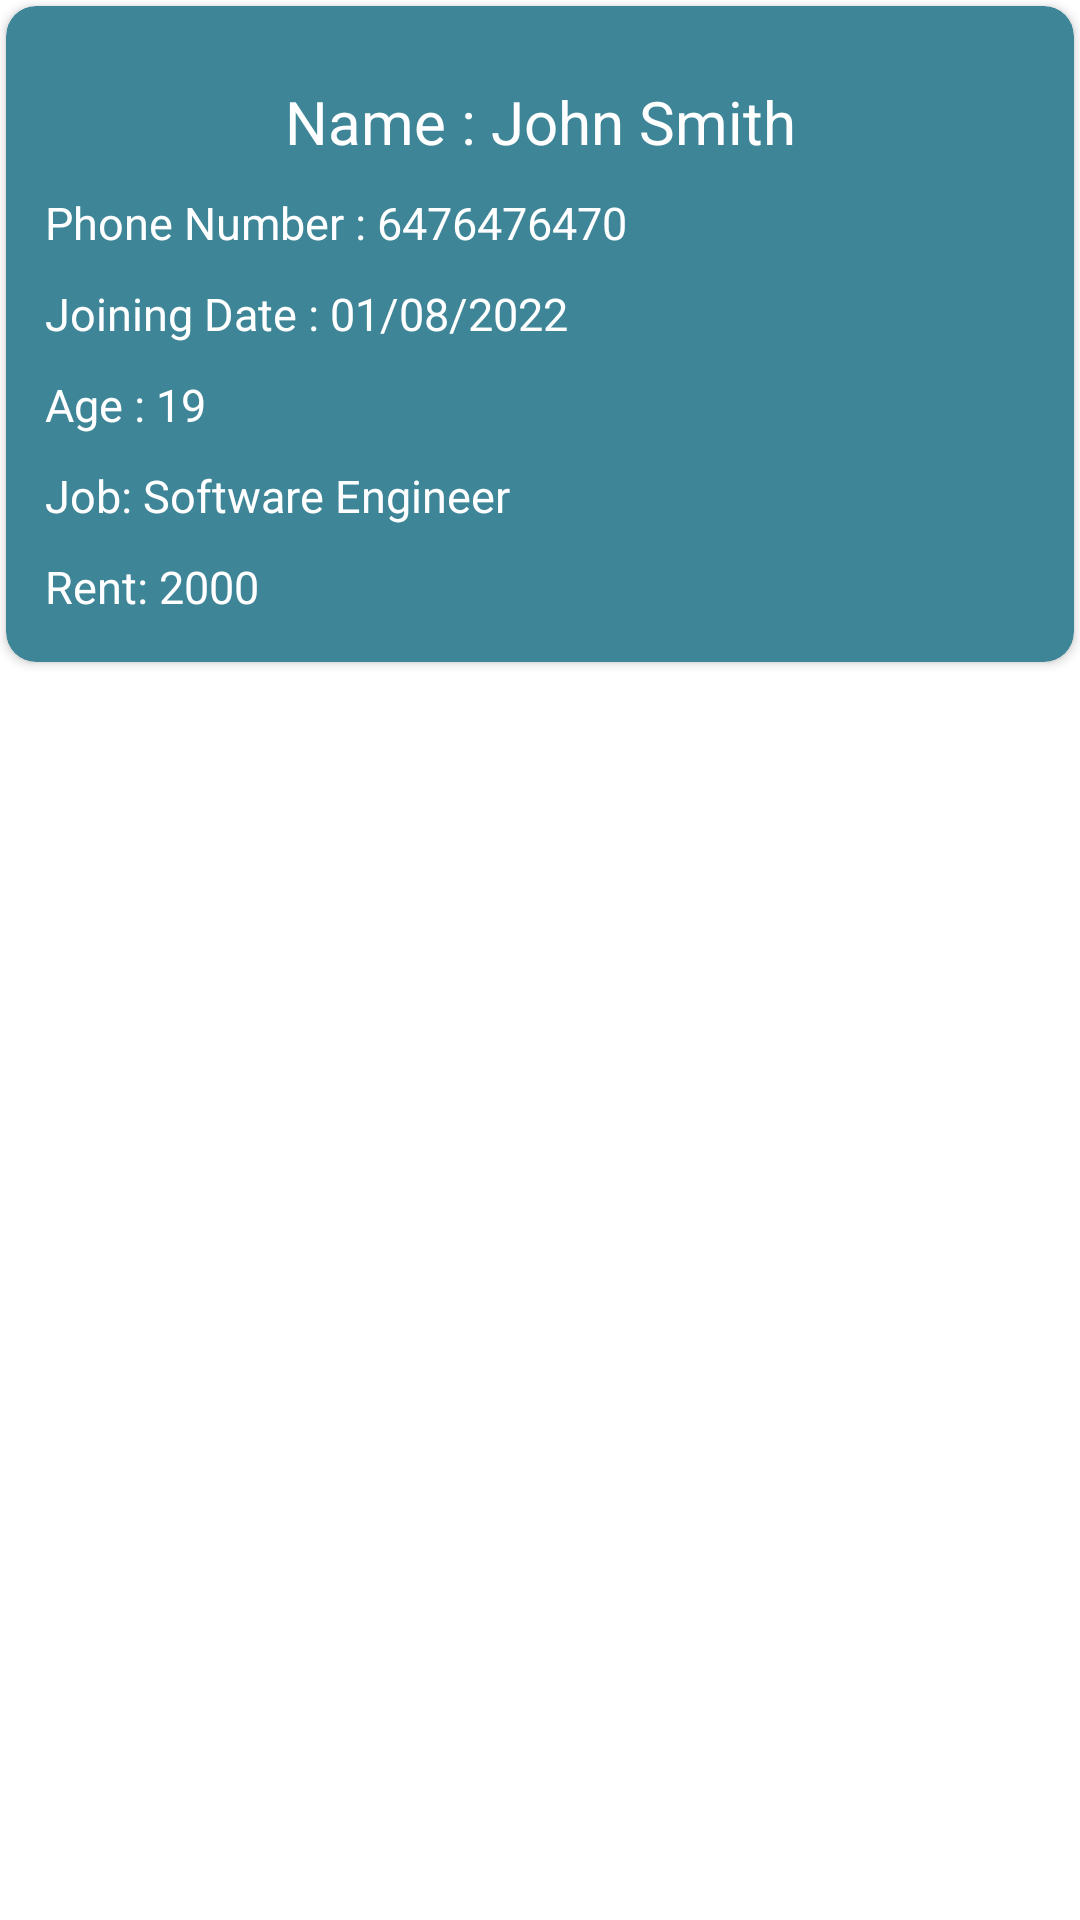

Produce the Android XML layout that renders to this screen, including the resource entries it uses.
<!-- AndroidManifest.xml: application theme Theme.HouseRentalManagement -->
<!-- res/layout/seemember2.xml -->
<?xml version="1.0" encoding="utf-8"?>
<RelativeLayout xmlns:android="http://schemas.android.com/apk/res/android"
    xmlns:app="http://schemas.android.com/apk/res-auto"
    android:layout_width="match_parent"
    android:layout_height="wrap_content"
    android:layout_margin="10dp">

    <androidx.cardview.widget.CardView
        android:id="@+id/cardview"
        android:layout_width="match_parent"
        android:layout_height="wrap_content"
        android:layout_margin="2dp"
        android:backgroundTint="@color/teal"
        android:elevation="5dp"
        android:padding="10dp"
        app:cardCornerRadius="10dp">

        <LinearLayout
            android:layout_width="match_parent"
            android:layout_height="match_parent"
            android:orientation="vertical">

            <LinearLayout
                android:layout_width="match_parent"
                android:layout_height="wrap_content"
                android:layout_marginTop="10dp"
                android:layout_marginBottom="10dp"
                android:orientation="horizontal"
                android:weightSum="2">

                <LinearLayout
                    android:layout_width="0dp"
                    android:layout_height="wrap_content"
                    android:layout_marginTop="10dp"
                    android:layout_weight="2"
                    android:orientation="vertical">

                    <TextView
                        android:id="@+id/tv_memberName"
                        android:layout_width="match_parent"
                        android:layout_height="wrap_content"
                        android:layout_weight="1"
                        android:ellipsize="end"
                        android:padding="5dp"
                        android:text="Name : John Smith"
                        android:textAlignment="center"
                        android:textColor="@color/white"
                        android:textSize="20dp" />

                    <TextView
                        android:id="@+id/tv_memberPhoneNumber"
                        android:layout_width="match_parent"
                        android:layout_height="wrap_content"
                        android:layout_marginLeft="8dp"
                        android:layout_weight="1"
                        android:ellipsize="end"
                        android:padding="5dp"
                        android:text="Phone Number : 6476476470"
                        android:textColor="@color/white"
                        android:textSize="15dp" />

                    <TextView
                        android:id="@+id/tv_memberJoiningDate"
                        android:layout_width="match_parent"
                        android:layout_height="wrap_content"
                        android:layout_marginLeft="8dp"
                        android:layout_weight="1"
                        android:ellipsize="end"
                        android:padding="5dp"
                        android:inputType="date"
                        android:text="Joining Date : 01/08/2022"
                        android:textColor="@color/white"
                        android:textSize="15dp" />

                    <TextView
                        android:id="@+id/tv_memberAge"
                        android:layout_width="match_parent"
                        android:layout_height="wrap_content"
                        android:layout_marginLeft="8dp"
                        android:layout_weight="1"
                        android:ellipsize="end"
                        android:padding="5dp"
                        android:text="Age : 19"
                        android:textColor="@color/white"
                        android:textSize="15dp" />

                    <TextView
                        android:id="@+id/tv_memberJob"
                        android:layout_width="match_parent"
                        android:layout_height="wrap_content"
                        android:layout_marginLeft="8dp"
                        android:layout_weight="1"
                        android:ellipsize="end"
                        android:padding="5dp"
                        android:text="Job: Software Engineer"
                        android:textColor="@color/white"
                        android:textSize="15dp" />
                    <TextView
                        android:id="@+id/tv_memberrent"
                        android:layout_width="match_parent"
                        android:layout_height="wrap_content"
                        android:layout_marginLeft="8dp"
                        android:layout_weight="1"
                        android:ellipsize="end"
                        android:padding="5dp"
                        android:text="Rent: 2000"
                        android:textColor="@color/white"
                        android:textSize="15dp" />


                </LinearLayout>

            </LinearLayout>

        </LinearLayout>

    </androidx.cardview.widget.CardView>

</RelativeLayout>
<!-- resources referenced by this layout -->
<resources>
  <color name="teal">#3D8597</color>
  <color name="white">#FFFFFFFF</color>
  <style name="Theme.HouseRentalManagement" parent="Theme.MaterialComponents.DayNight.NoActionBar">
          
          <item name="colorPrimary">@color/teal</item>
          <item name="colorPrimaryVariant">@color/white</item>
          <item name="colorOnPrimary">@color/white</item>
          
          <item name="colorSecondary">@color/teal_200</item>
          <item name="colorSecondaryVariant">@color/teal_700</item>
          <item name="colorOnSecondary">@color/black</item>
          
          <item name="android:statusBarColor" tools:targetApi="l">?attr/colorPrimary</item>
          
          <item name="windowActionBar">false</item>
          <item name="windowNoTitle">true</item>
      </style>
  <color name="teal_200">#FF03DAC5</color>
  <color name="teal_700">#FF018786</color>
  <color name="black">#FF000000</color>
</resources>
